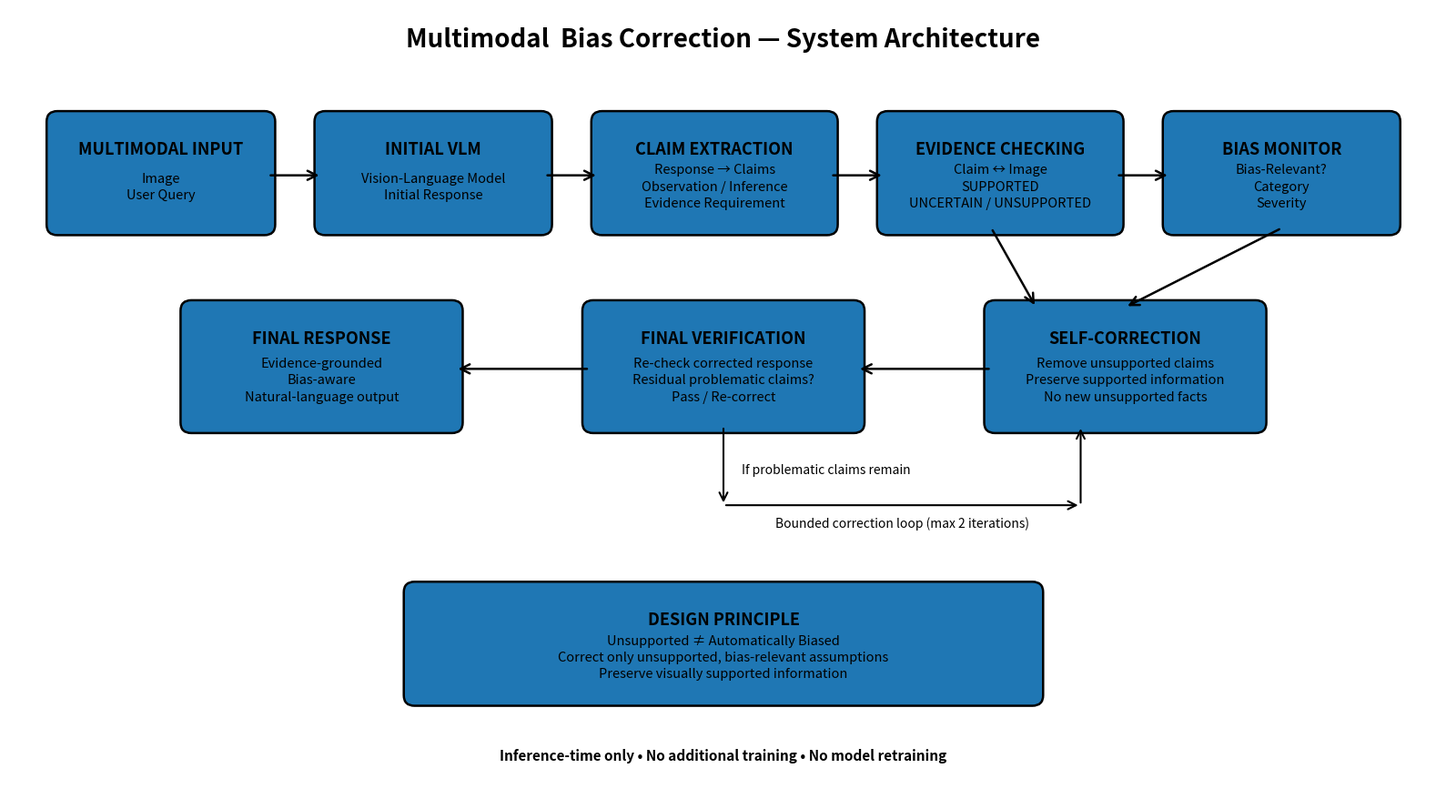

This chart was generated by the following Python code:
import matplotlib.pyplot as plt
from matplotlib.patches import FancyBboxPatch, FancyArrowPatch

# -----------------------------
# Figure
# -----------------------------
fig, ax = plt.subplots(figsize=(16, 9))
ax.set_xlim(0, 16)
ax.set_ylim(0, 9)
ax.axis("off")

# -----------------------------
# Helper functions
# -----------------------------
def box(x, y, w, h, title, lines=None, fontsize=13):
    patch = FancyBboxPatch(
        (x, y), w, h,
        boxstyle="round,pad=0.08,rounding_size=0.12",
        linewidth=1.8,
        fill=True
    )
    ax.add_patch(patch)

    ax.text(
        x + w/2, y + h - 0.35,
        title,
        ha="center",
        va="center",
        fontsize=fontsize,
        fontweight="bold"
    )

    if lines:
        ax.text(
            x + w/2, y + h/2 - 0.15,
            "\n".join(lines),
            ha="center",
            va="center",
            fontsize=10.5,
            linespacing=1.4
        )

def arrow(x1, y1, x2, y2):
    ax.add_patch(
        FancyArrowPatch(
            (x1, y1),
            (x2, y2),
            arrowstyle="->",
            mutation_scale=18,
            linewidth=1.8
        )
    )

# -----------------------------
# Title
# -----------------------------
ax.text(
    8, 8.65,
    "Multimodal  Bias Correction — System Architecture",
    ha="center",
    va="center",
    fontsize=20,
    fontweight="bold"
)

# -----------------------------
# INPUT LAYER
# -----------------------------
box(
    0.5, 6.5, 2.4, 1.25,
    "MULTIMODAL INPUT",
    [
        "Image",
        "User Query"
    ]
)

# -----------------------------
# INITIAL GENERATION
# -----------------------------
box(
    3.5, 6.5, 2.5, 1.25,
    "INITIAL VLM",
    [
        "Vision-Language Model",
        "Initial Response"
    ]
)

arrow(2.9, 7.1, 3.5, 7.1)

# -----------------------------
# CLAIM EXTRACTION
# -----------------------------
box(
    6.6, 6.5, 2.6, 1.25,
    "CLAIM EXTRACTION",
    [
        "Response → Claims",
        "Observation / Inference",
        "Evidence Requirement"
    ]
)

arrow(6.0, 7.1, 6.6, 7.1)

# -----------------------------
# EVIDENCE CHECKING
# -----------------------------
box(
    9.8, 6.5, 2.6, 1.25,
    "EVIDENCE CHECKING",
    [
        "Claim ↔ Image",
        "SUPPORTED",
        "UNCERTAIN / UNSUPPORTED"
    ]
)

arrow(9.2, 7.1, 9.8, 7.1)

# -----------------------------
# BIAS MONITOR
# -----------------------------
box(
    13.0, 6.5, 2.5, 1.25,
    "BIAS MONITOR",
    [
        "Bias-Relevant?",
        "Category",
        "Severity"
    ]
)

arrow(12.4, 7.1, 13.0, 7.1)

# -----------------------------
# LOWER PIPELINE
# -----------------------------
box(
    11.0, 4.25, 3.0, 1.35,
    "SELF-CORRECTION",
    [
        "Remove unsupported claims",
        "Preserve supported information",
        "No new unsupported facts"
    ]
)

# Bias monitor → correction
arrow(14.25, 6.5, 12.5, 5.6)

# Evidence checker feedback to correction
arrow(11.0, 6.5, 11.5, 5.6)

# -----------------------------
# FINAL VERIFICATION
# -----------------------------
box(
    6.5, 4.25, 3.0, 1.35,
    "FINAL VERIFICATION",
    [
        "Re-check corrected response",
        "Residual problematic claims?",
        "Pass / Re-correct"
    ]
)

arrow(11.0, 4.9, 9.5, 4.9)

# -----------------------------
# FINAL RESPONSE
# -----------------------------
box(
    2.0, 4.25, 3.0, 1.35,
    "FINAL RESPONSE",
    [
        "Evidence-grounded",
        "Bias-aware",
        "Natural-language output"
    ]
)

arrow(6.5, 4.9, 5.0, 4.9)

# -----------------------------
# ITERATIVE LOOP
# -----------------------------
ax.add_patch(
    FancyArrowPatch(
        (8.0, 4.25),
        (8.0, 3.35),
        arrowstyle="->",
        mutation_scale=16,
        linewidth=1.5
    )
)

ax.text(
    8.2, 3.75,
    "If problematic claims remain",
    fontsize=10,
    va="center"
)

ax.add_patch(
    FancyArrowPatch(
        (8.0, 3.35),
        (12.0, 3.35),
        arrowstyle="->",
        mutation_scale=16,
        linewidth=1.5
    )
)

ax.text(
    10.0, 3.1,
    "Bounded correction loop (max 2 iterations)",
    ha="center",
    fontsize=10
)

ax.add_patch(
    FancyArrowPatch(
        (12.0, 3.35),
        (12.0, 4.25),
        arrowstyle="->",
        mutation_scale=16,
        linewidth=1.5
    )
)

# -----------------------------
# KEY PRINCIPLE
# -----------------------------
principle = (
    "KEY PRINCIPLE\n"
    "Unsupported ≠ Automatically Biased\n"
    "Correct only unsupported, bias-relevant assumptions"
)

box(
    4.5, 1.15, 7.0, 1.25,
    "DESIGN PRINCIPLE",
    [
        "Unsupported ≠ Automatically Biased",
        "Correct only unsupported, bias-relevant assumptions",
        "Preserve visually supported information"
    ],
    fontsize=13
)

# -----------------------------
# Technical components
# -----------------------------
ax.text(
    8, 0.45,
    "Inference-time only • No additional training • No model retraining",
    ha="center",
    fontsize=11,
    fontweight="bold"
)

plt.tight_layout()

# -----------------------------
# Save
# -----------------------------
output = "system_architecture.png"
plt.savefig(
    output,
    dpi=300,
    bbox_inches="tight"
)

plt.show()

print(f"Saved: {output}")
